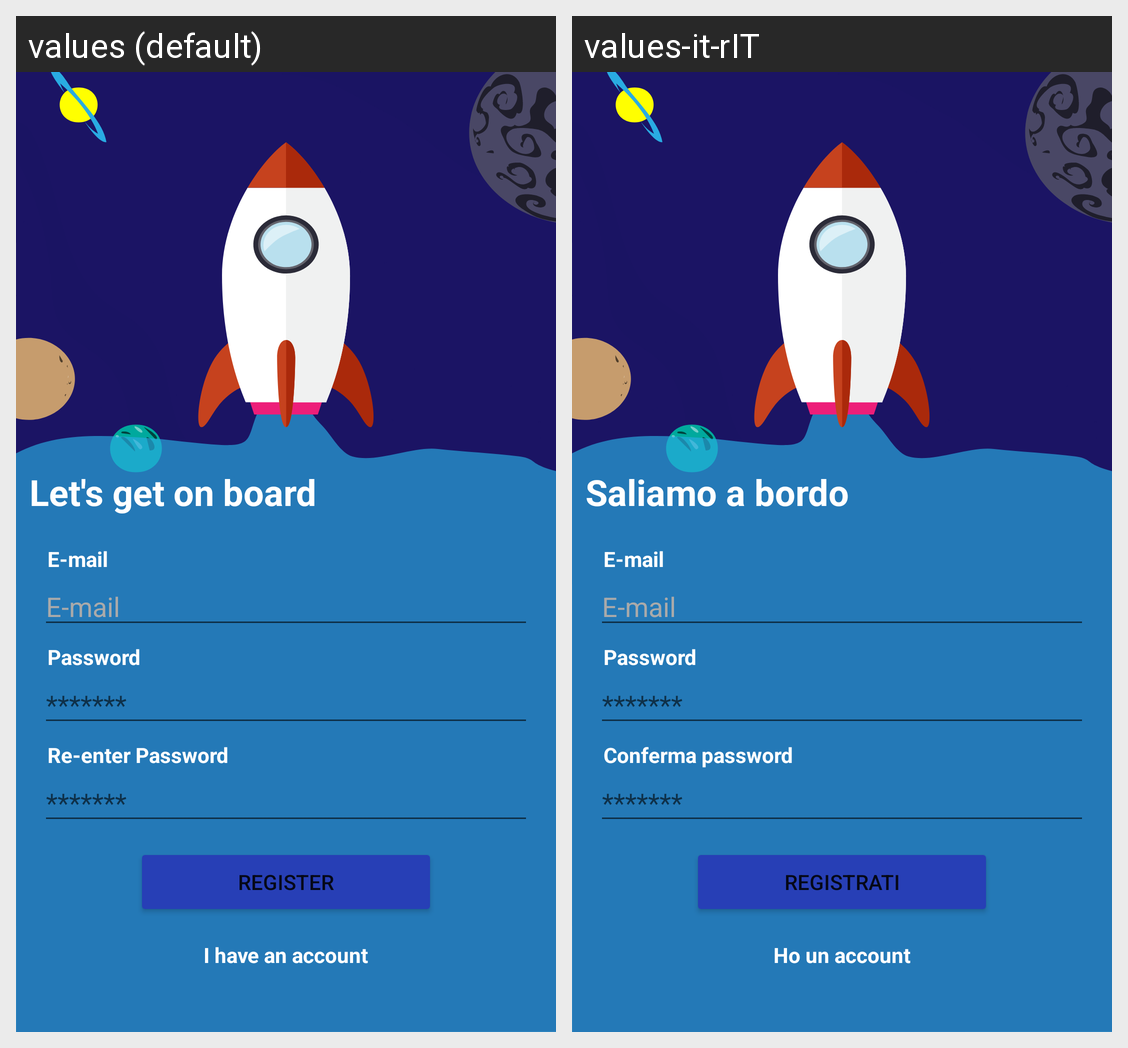

Translations of the strings shown on this Android screen, per locale in the grid:
Android screen res/layout/sign_up.xml rendered under 2 locales, left to right: values (default), values-it-rIT. Device: Nexus 5 (rendered at 1080×1920; each locale shown at half size, 540×960, under a caption strip naming it); theme AppTheme.
Strings drawn on this screen, with the default value and each locale's value (text and hints the layout hard-codes, and strings that could not be matched under every locale, appear in the picture but are not listed):

title_login
  values: Let's get on board
  values-it-rIT: Saliamo a bordo

login_enter_mail_hint
  values: E-mail
  values-it-rIT: E-mail  [not translated; the default value is used]

e_mail
  values: E-mail
  values-it-rIT: E-mail  [not translated; the default value is used]

text_password
  values: Password
  values-it-rIT: Password  [not translated; the default value is used]

set_password
  values: *******
  values-it-rIT: *******  [not translated; the default value is used]

text_confirm_password
  values: Re-enter Password
  values-it-rIT: Conferma password

register_button
  values: Register
  values-it-rIT: Registrati

text_have_account
  values: I have an account
  values-it-rIT: Ho un account
